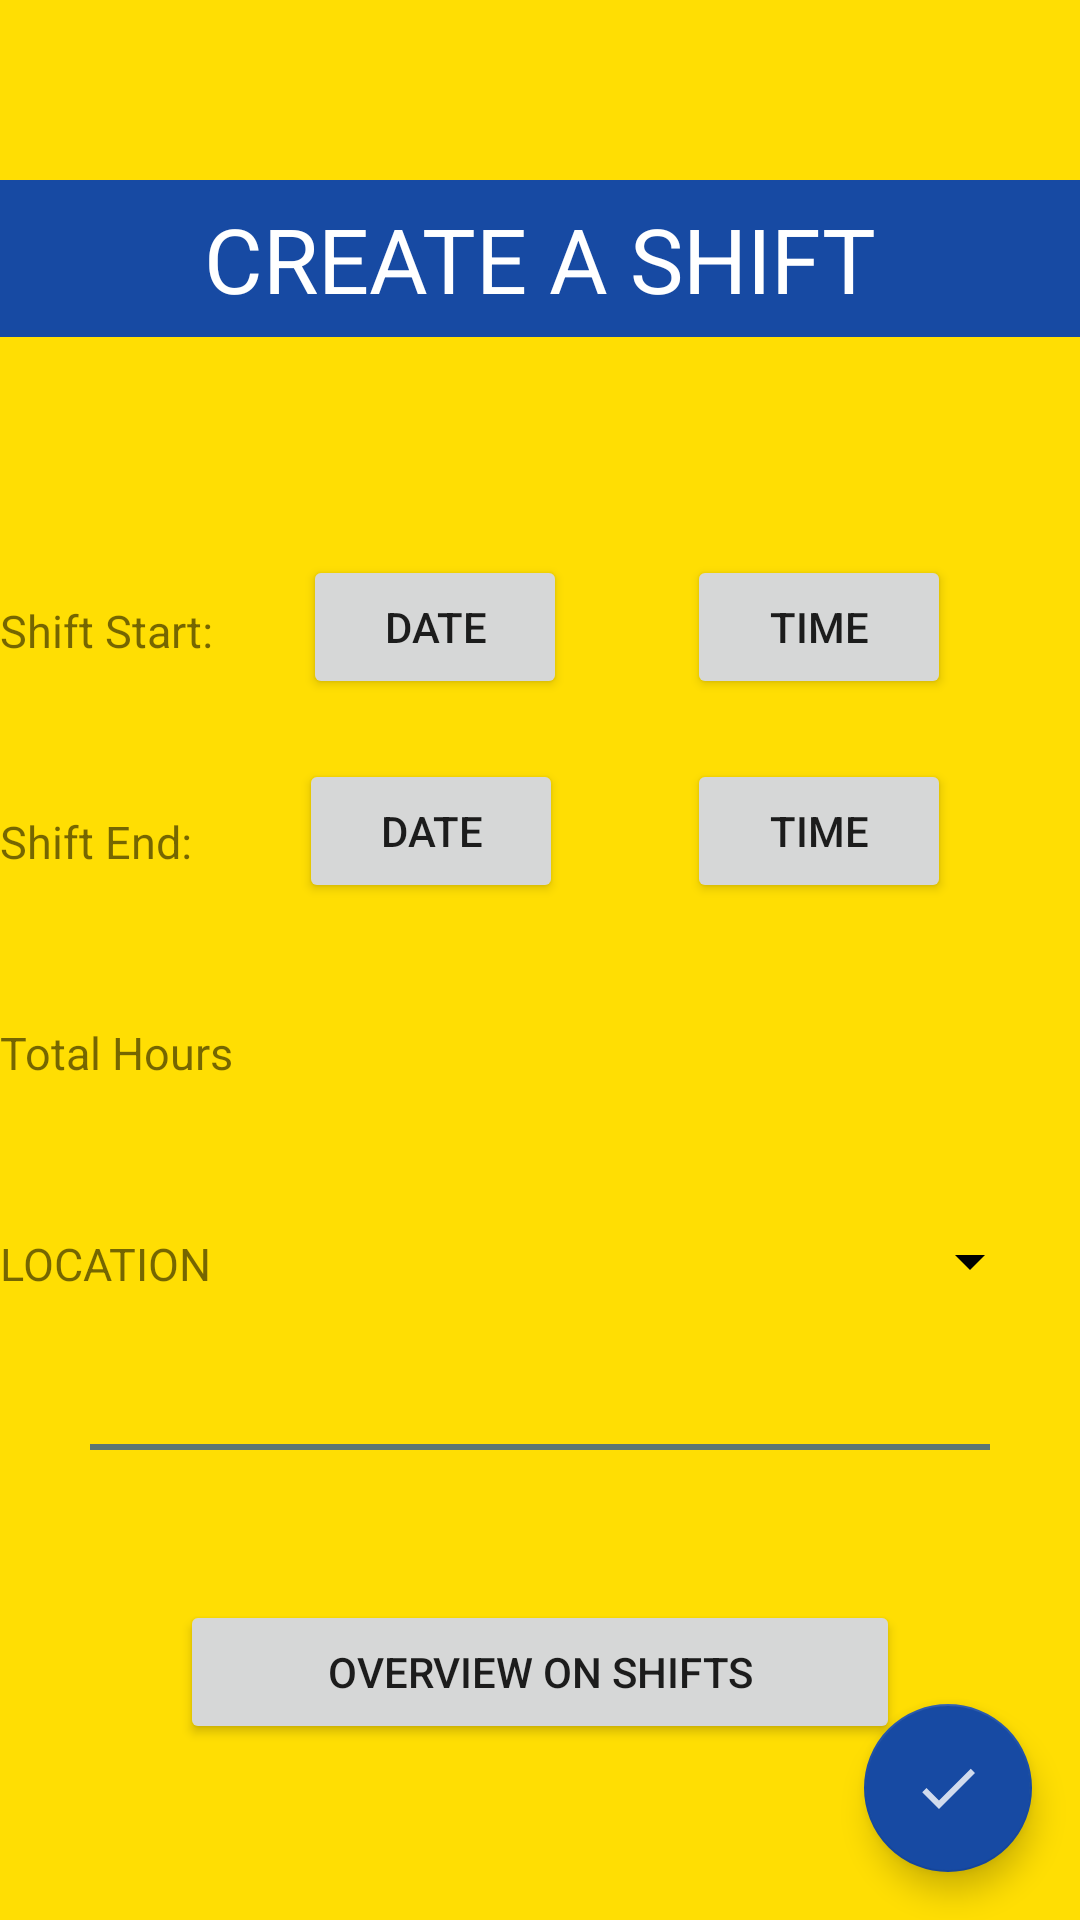

Reconstruct the res/layout file that produces this screen, plus the resources it refers to.
<!-- AndroidManifest.xml: application theme Theme.SUCalculationApplication -->
<!-- res/layout/new_shift.xml -->
<?xml version="1.0" encoding="utf-8"?>
<androidx.constraintlayout.widget.ConstraintLayout xmlns:android="http://schemas.android.com/apk/res/android"
    xmlns:tools="http://schemas.android.com/tools"
    android:layout_width="match_parent"
    android:layout_height="match_parent"
    xmlns:app="http://schemas.android.com/apk/res-auto"
    android:background="@color/yellow">


    <com.google.android.material.floatingactionbutton.FloatingActionButton
        android:id="@+id/flotbutton"
        android:layout_width="wrap_content"
        android:layout_height="wrap_content"
        android:layout_gravity="bottom|end"
        android:layout_margin="16dp"
        app:layout_constraintBottom_toBottomOf="parent"
        app:layout_constraintEnd_toEndOf="parent"
        android:src="@drawable/ic_baseline_check_24"
        android:backgroundTint="@color/myblue"
        />

    <TextView
        android:id="@+id/shiftStart"
        android:layout_width="wrap_content"
        android:layout_height="wrap_content"
        android:text="Shift Start:"
        android:layout_marginTop="200dp"
        android:layout_marginLeft="-290dp"
        app:layout_constraintTop_toTopOf="parent"
        app:layout_constraintStart_toStartOf="parent"
        app:layout_constraintEnd_toEndOf="parent"
       android:textSize="15dp"
        />

    <TextView
        android:id="@+id/shiftEnd"
        android:layout_width="wrap_content"
        android:layout_height="wrap_content"
        android:text="Shift End:"
        app:layout_constraintTop_toBottomOf="@id/shiftStart"
        app:layout_constraintStart_toStartOf="@id/shiftStart"
        android:layout_marginTop="50dp"
        android:textSize="15dp"
        />

    <TextView
        android:id="@+id/totalHours"
        android:layout_width="wrap_content"
        android:layout_height="wrap_content"
        android:text="Total Hours"
        android:textSize="15dp"
        app:layout_constraintTop_toBottomOf="@id/shiftEnd"
        app:layout_constraintStart_toStartOf="@id/shiftEnd"
        android:layout_marginTop="50dp" />

    <TextView
        android:id="@+id/location_Text"
        android:layout_width="wrap_content"
        android:layout_height="wrap_content"
        android:text="LOCATION"
        app:layout_constraintTop_toBottomOf="@id/totalHours"
        app:layout_constraintStart_toStartOf="@id/totalHours"
        android:layout_marginTop="50dp"
        android:textSize="15dp"/>

    <Button
        android:id="@+id/selectTime"
        android:layout_width="wrap_content"
        android:layout_height="wrap_content"
        android:text="time"
        android:onClick="startTime"
        android:layout_marginTop="185dp"
        android:layout_marginLeft="40dp"
        app:layout_constraintStart_toEndOf="@id/set_date"
        app:layout_constraintTop_toTopOf="parent"
       />

    <Button
        android:id="@+id/selectTime2"
        android:layout_width="wrap_content"
        android:layout_height="wrap_content"
        android:text="Time"
        android:onClick="endTime"
        android:layout_marginTop="20dp"
        android:layout_marginLeft="40dp"
        app:layout_constraintTop_toBottomOf="@id/selectTime"

        app:layout_constraintStart_toEndOf="@id/set_date"
         />

    <Button
        android:id="@+id/set_date"
        android:layout_width="wrap_content"
        android:layout_height="wrap_content"
        android:text="date"
        android:onClick="setDate"
        android:layout_marginTop="185dp"
        android:layout_marginLeft="30dp"
        app:layout_constraintStart_toEndOf="@id/shiftStart"
        app:layout_constraintTop_toTopOf="parent"
        />

    <Button
        android:id="@+id/set_date2"
        android:layout_width="wrap_content"
        android:layout_height="wrap_content"
        android:text="date"
        android:onClick="setDate"
        android:layout_marginTop="20dp"

        android:layout_marginLeft="36dp"
        app:layout_constraintTop_toBottomOf="@id/set_date"

        app:layout_constraintStart_toEndOf="@id/shiftEnd"
        />



    <TextView
        android:id="@+id/total_timeEditText"
       android:layout_width="wrap_content"
       android:layout_height="wrap_content"
       android:ems="6"

       android:layout_marginLeft="90dp"
       app:layout_constraintTop_toTopOf="@id/totalHours"
       app:layout_constraintStart_toEndOf="@id/totalHours"
       android:backgroundTint="@color/black"

       />

    <Spinner


        android:id="@+id/take_break"
        android:layout_width="200dp"
        android:layout_height="wrap_content"
        android:ems="6"
        android:layout_marginTop="-3dp"
        android:layout_marginLeft="70dp"
        app:layout_constraintTop_toTopOf="@id/location_Text"
        app:layout_constraintStart_toEndOf="@id/totalHours"
        android:backgroundTint="@color/black"

        />

    <View
        android:id="@+id/myLine"
        android:alpha="0.7"
        android:layout_marginTop="50dp"
        app:layout_constraintTop_toBottomOf="@id/location_Text"
        android:layout_width="300dp"
        android:layout_height="2dp"
        android:background="@color/myblue"
        app:layout_constraintStart_toStartOf="parent"
        app:layout_constraintEnd_toEndOf="parent"

        />

    <TextView

        android:layout_width="match_parent"
        android:layout_height="wrap_content"
        android:text="CREATE A SHIFT"
        android:onClick="addNote"
        android:layout_marginTop="60dp"
        android:padding="6dp"
        android:textSize="30dp"
        android:textColor="@color/white"
         android:gravity="center"
          app:layout_constraintTop_toTopOf="parent"
        android:backgroundTint="@color/myblue"
        android:background="@color/myblue"
        />

    <Button
        android:id="@+id/ViewDta"
        android:layout_width="match_parent"
        android:layout_height="wrap_content"
        android:text="OVERVIEW ON SHIFTS"
        android:onClick="seeDate"
        android:layout_marginTop="50dp"
        android:layout_marginLeft="60dp"
        android:layout_marginRight="60dp"

        app:layout_constraintTop_toBottomOf="@id/myLine"
        app:layout_constraintEnd_toStartOf="parent"
        app:layout_constraintEnd_toEndOf="parent"


        />


</androidx.constraintlayout.widget.ConstraintLayout>
<!-- resources referenced by this layout -->
<resources>
  <color name="black">#FF000000</color>
  <color name="myblue">#174aa3</color>
  <color name="white">#FFFFFFFF</color>
  <color name="yellow">#FFDE03</color>
  <!-- drawable ic_baseline_check_24 (drawable) -->
  <vector android:alpha="0.8" android:height="30dp" android:tint="#FFFFFF"
      android:viewportHeight="24" android:viewportWidth="24"
      android:width="30dp" xmlns:android="http://schemas.android.com/apk/res/android">
      <path android:fillColor="@android:color/white" android:pathData="M9,16.17L4.83,12l-1.42,1.41L9,19 21,7l-1.41,-1.41z"/>
  </vector>
  <style name="Theme.SUCalculationApplication" parent="Theme.MaterialComponents.DayNight.DarkActionBar">
          
          <item name="colorPrimary">@color/myblue</item>
          <item name="colorPrimaryVariant">@color/purple_700</item>
          <item name="colorOnPrimary">@color/white</item>
          
          <item name="colorSecondary">@color/myblue</item>
          <item name="colorSecondaryVariant">@color/teal_700</item>
          <item name="colorOnSecondary">@color/white</item>
          
          <item name="android:statusBarColor" tools:targetApi="l">@color/myblue</item>
          
  
      </style>
  <color name="purple_700">#FF3700B3</color>
  <color name="teal_700">#FF018786</color>
</resources>
